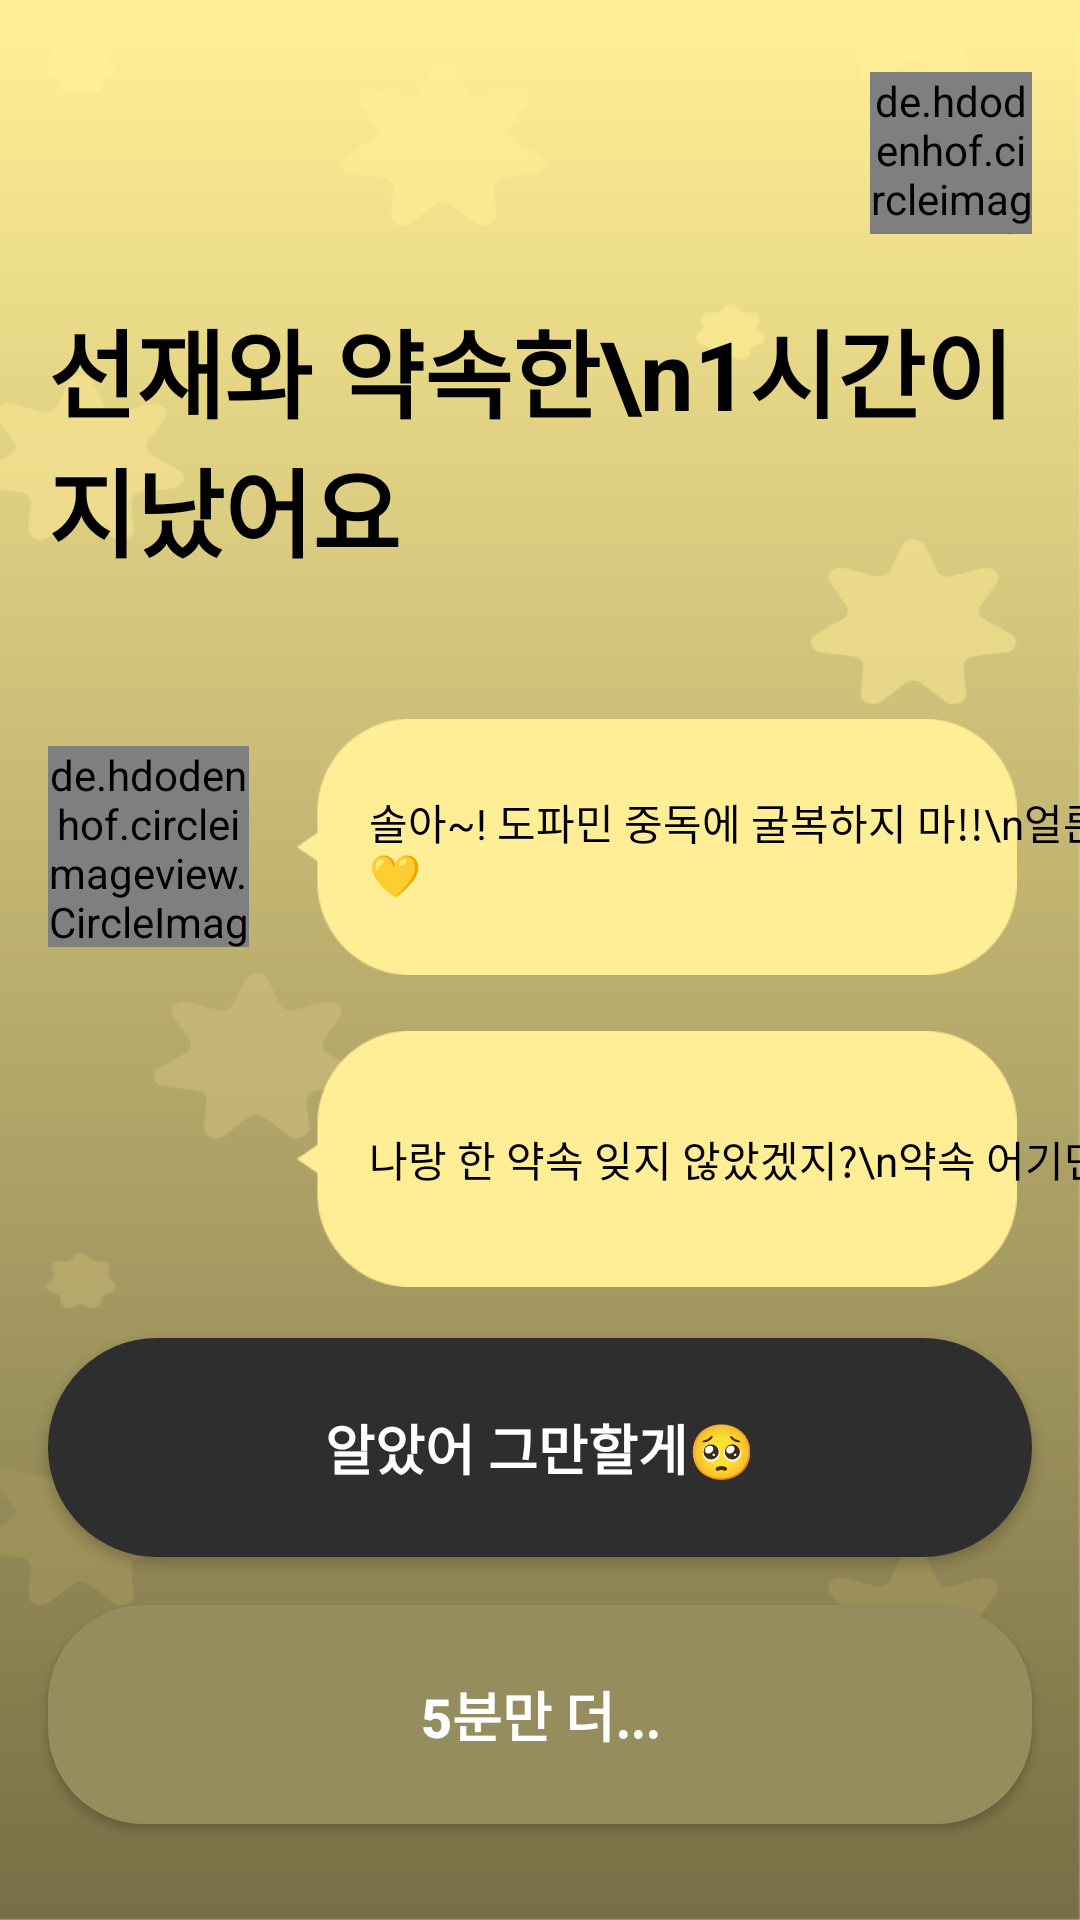

Reconstruct the res/layout file that produces this screen, plus the resources it refers to.
<!-- AndroidManifest.xml: application theme Theme.Ddoring -->
<!-- res/layout/activity_bn_alarm.xml -->
<?xml version="1.0" encoding="utf-8"?>
<androidx.constraintlayout.widget.ConstraintLayout xmlns:android="http://schemas.android.com/apk/res/android"
    xmlns:app="http://schemas.android.com/apk/res-auto"
    xmlns:tools="http://schemas.android.com/tools"
    android:layout_width="match_parent"
    android:layout_height="match_parent"
    android:background="@drawable/gradient_background">

    <de.hdodenhof.circleimageview.CircleImageView
        android:layout_width="54dp"
        android:layout_height="54dp"
        android:layout_marginTop="24dp"
        android:layout_marginRight="16dp"
        android:src="@drawable/home_btn"
        app:layout_constraintEnd_toEndOf="parent"
        app:layout_constraintTop_toTopOf="parent"></de.hdodenhof.circleimageview.CircleImageView>

    <TextView
        android:id="@+id/text_alarm"
        android:layout_width="match_parent"
        android:layout_height="wrap_content"
        android:layout_marginLeft="16dp"
        android:layout_marginTop="100dp"
        android:text="선재와 약속한\n1시간이 지났어요"
        android:textColor="@color/black"
        android:textSize="32sp"
        android:textStyle="bold"
        app:layout_constraintTop_toTopOf="parent" />

    <de.hdodenhof.circleimageview.CircleImageView
        android:id="@+id/chat_user"
        android:layout_width="67dp"
        android:layout_height="67dp"
        android:layout_marginLeft="16dp"
        android:layout_marginTop="248.5dp"
        android:src="@drawable/user_profile"
        app:layout_constraintStart_toStartOf="parent"
        app:layout_constraintTop_toTopOf="parent" />

    <androidx.appcompat.widget.AppCompatImageView
        android:id="@+id/chat_box"
        android:layout_width="240dp"
        android:layout_height="88dp"
        android:layout_marginLeft="16dp"
        app:layout_constraintTop_toTopOf="@id/chat_user"
        app:layout_constraintBottom_toBottomOf="@id/chat_user"
        app:layout_constraintStart_toEndOf="@id/chat_user"
        android:src="@drawable/character_chat" >
    </androidx.appcompat.widget.AppCompatImageView>

    <TextView
        android:id="@+id/chat_text01"
        android:layout_width="wrap_content"
        android:layout_height="wrap_content"
        android:text = "솔아~! 도파민 중독에 굴복하지 마!!\n얼른 할일하고 나랑 놀자💛"
        android:textColor="@color/black"
        android:textSize="14sp"
        android:layout_marginLeft="24dp"
        app:layout_constraintTop_toTopOf="@id/chat_box"
        app:layout_constraintStart_toStartOf="@id/chat_box"
        app:layout_constraintBottom_toBottomOf="@id/chat_box"/>



    <androidx.appcompat.widget.AppCompatImageView
        android:id="@+id/chat_box_2"
        android:layout_width="240dp"
        android:layout_height="88dp"
        android:layout_marginLeft="16dp"
        android:layout_marginTop="16dp"
        app:layout_constraintTop_toBottomOf="@id/chat_box"
        app:layout_constraintEnd_toEndOf="@id/chat_box"
        android:src="@drawable/character_chat" />

    <TextView
        android:id="@+id/chat_text_02"
        android:layout_width="wrap_content"
        android:layout_height="wrap_content"
        android:text = "나랑 한 약속 잊지 않았겠지?\n약속 어기면 나 진짜 서운해ㅜㅜ"
        android:textColor="@color/black"
        android:textSize="14sp"
        android:layout_marginLeft="24dp"
        app:layout_constraintTop_toTopOf="@id/chat_box_2"
        app:layout_constraintStart_toStartOf="@id/chat_box_2"
        app:layout_constraintBottom_toBottomOf="@id/chat_box_2"/>




    <androidx.appcompat.widget.AppCompatButton
        android:id="@+id/finish_btn"
        android:layout_width="match_parent"
        android:layout_height="73dp"
        android:layout_marginLeft="16dp"
        android:layout_marginRight="16dp"
        android:layout_marginBottom="16dp"
        android:background="@drawable/layout_background_gray"
        android:text="알았어 그만할게🥺"
        android:textColor="@color/white"
        android:textSize="18sp"
        android:textStyle="bold"
        app:layout_constraintBottom_toTopOf="@id/keep_btn"
        app:layout_constraintEnd_toEndOf="parent"
        app:layout_constraintStart_toStartOf="parent" />

    <androidx.appcompat.widget.AppCompatButton
        android:id="@+id/keep_btn"
        android:layout_width="match_parent"
        android:layout_height="73dp"
        android:layout_marginLeft="16dp"
        android:layout_marginRight="16dp"
        android:layout_marginBottom="32dp"
        android:background="@drawable/layout_background_homebtn"
        android:text="5분만 더..."
        android:textColor="@color/white"
        android:textSize="18sp"
        android:textStyle="bold"
        app:layout_constraintBottom_toBottomOf="parent"
        app:layout_constraintEnd_toEndOf="parent"
        app:layout_constraintStart_toStartOf="parent" />

</androidx.constraintlayout.widget.ConstraintLayout>
<!-- resources referenced by this layout -->
<resources>
  <color name="black">#FF000000</color>
  <color name="white">#FFFFFFFF</color>
  <!-- drawable character_chat: png bitmap (drawable, 2341 bytes) -->
  <!-- drawable gradient_background: png bitmap (drawable, 30248 bytes) -->
  <!-- drawable home_btn: png bitmap (drawable, 1778 bytes) -->
  <!-- drawable layout_background_gray (drawable) -->
  <?xml version="1.0" encoding="utf-8"?>
  <shape xmlns:android="http://schemas.android.com/apk/res/android"
      android:shape="rectangle">
      <solid android:color="#2E2E2E" />
      
      <corners android:radius="999dp" />
  </shape>
  <!-- drawable layout_background_homebtn (drawable) -->
  <?xml version="1.0" encoding="utf-8"?>
  <shape xmlns:android="http://schemas.android.com/apk/res/android"
      android:shape="rectangle">
      <solid android:color="#968D5F" />
      
      <corners android:radius="32dp" />
  </shape>
  <!-- drawable user_profile: png bitmap (drawable, 80802 bytes) -->
  <style name="Theme.Ddoring" parent="Base.Theme.Ddoring" />
  <style name="Base.Theme.Ddoring" parent="Theme.Material3.DayNight.NoActionBar">
          
          
      </style>
</resources>
